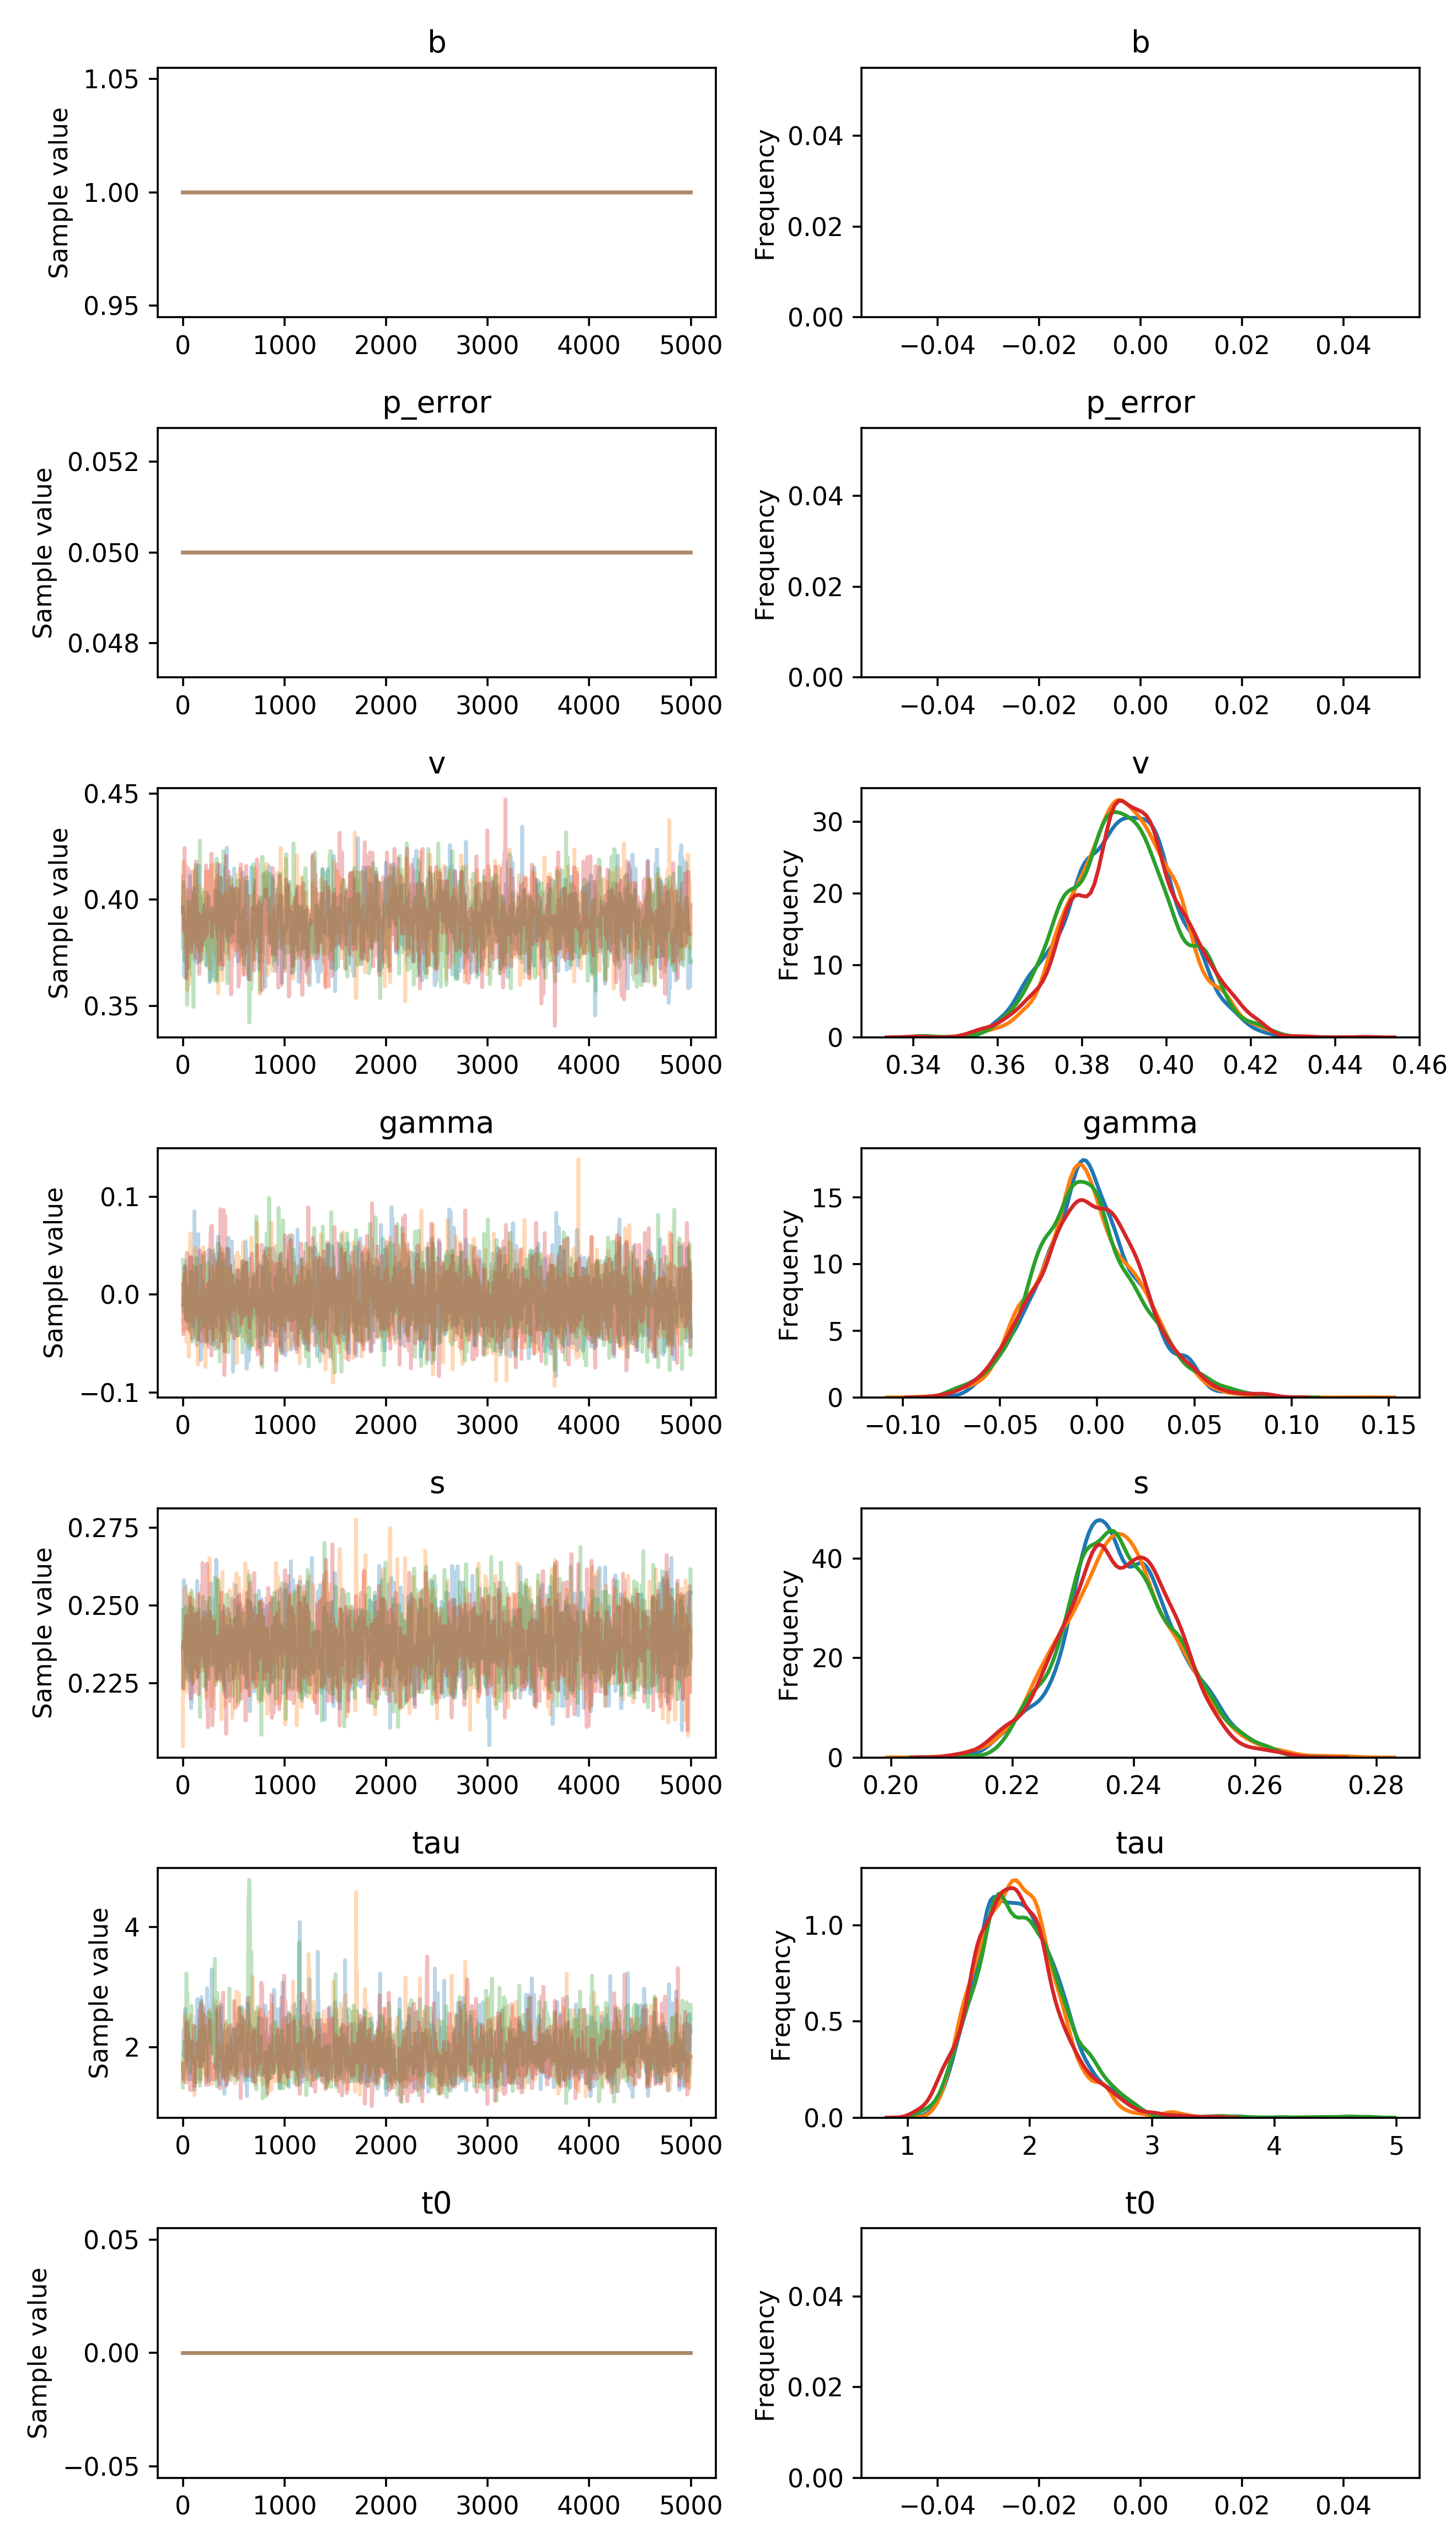

Source data for this figure (header and first rows):
, b, p_error, v__0_0, gamma__0_0, s__0_0, tau__0_0, t0__0_0
0, 1.0, 0.05, 0.3963, -0.01007, 0.2366, 1.893, 0.0
1, 1.0, 0.05, 0.3766, -0.01007, 0.2366, 1.893, 0.0
2, 1.0, 0.05, 0.3766, -0.01007, 0.2366, 1.893, 0.0
3, 1.0, 0.05, 0.3766, -0.01007, 0.2366, 1.893, 0.0
4, 1.0, 0.05, 0.3941, -0.01007, 0.2366, 1.893, 0.0
5, 1.0, 0.05, 0.3941, -0.01007, 0.2366, 2.204, 0.0
6, 1.0, 0.05, 0.3925, -0.01007, 0.2366, 1.922, 0.0
7, 1.0, 0.05, 0.3925, -0.01007, 0.2366, 1.922, 0.0
8, 1.0, 0.05, 0.3925, -0.01007, 0.258, 2.282, 0.0
9, 1.0, 0.05, 0.3891, -0.00271, 0.258, 2.282, 0.0
10, 1.0, 0.05, 0.3891, -0.00271, 0.258, 2.235, 0.0
11, 1.0, 0.05, 0.3892, -0.00271, 0.253, 2.318, 0.0
12, 1.0, 0.05, 0.3643, -0.00271, 0.2456, 2.318, 0.0
13, 1.0, 0.05, 0.3643, -0.00271, 0.2456, 2.318, 0.0
14, 1.0, 0.05, 0.3796, -0.00271, 0.2456, 2.318, 0.0
15, 1.0, 0.05, 0.3796, -0.00271, 0.2361, 1.842, 0.0
16, 1.0, 0.05, 0.3637, -0.00271, 0.2441, 1.842, 0.0
17, 1.0, 0.05, 0.3637, 0.01673, 0.2441, 1.842, 0.0
18, 1.0, 0.05, 0.3637, 0.01673, 0.2441, 1.842, 0.0
19, 1.0, 0.05, 0.3637, 0.01673, 0.2441, 1.842, 0.0
20, 1.0, 0.05, 0.3637, 0.01673, 0.2441, 1.842, 0.0
21, 1.0, 0.05, 0.3637, 0.02932, 0.2441, 1.842, 0.0
22, 1.0, 0.05, 0.3637, -0.006081, 0.2551, 1.842, 0.0
23, 1.0, 0.05, 0.3637, -0.006081, 0.254, 2.637, 0.0
24, 1.0, 0.05, 0.3717, 0.02705, 0.254, 2.265, 0.0
25, 1.0, 0.05, 0.3717, 0.02705, 0.254, 2.265, 0.0
26, 1.0, 0.05, 0.3717, 0.02705, 0.254, 2.265, 0.0
27, 1.0, 0.05, 0.3717, -0.02404, 0.2564, 2.265, 0.0
28, 1.0, 0.05, 0.3811, -0.01913, 0.2307, 2.265, 0.0
29, 1.0, 0.05, 0.3815, -0.01913, 0.2307, 2.176, 0.0
30, 1.0, 0.05, 0.3815, -0.01913, 0.2307, 2.176, 0.0
31, 1.0, 0.05, 0.3815, -0.01913, 0.2307, 2.176, 0.0
32, 1.0, 0.05, 0.3815, -0.01913, 0.2307, 2.176, 0.0
33, 1.0, 0.05, 0.3815, -0.01913, 0.2307, 2.176, 0.0
34, 1.0, 0.05, 0.3808, 0.007077, 0.2307, 2.176, 0.0
35, 1.0, 0.05, 0.3808, -0.02628, 0.233, 2.176, 0.0
36, 1.0, 0.05, 0.3808, -0.02628, 0.233, 2.176, 0.0
37, 1.0, 0.05, 0.3746, -0.02628, 0.233, 2.176, 0.0
38, 1.0, 0.05, 0.3746, -0.009169, 0.233, 2.176, 0.0
39, 1.0, 0.05, 0.3746, -0.009169, 0.233, 2.098, 0.0
40, 1.0, 0.05, 0.382, -0.009169, 0.233, 2.098, 0.0
41, 1.0, 0.05, 0.382, -0.009169, 0.233, 1.735, 0.0
42, 1.0, 0.05, 0.382, -0.009169, 0.233, 2.447, 0.0
43, 1.0, 0.05, 0.3816, -0.009169, 0.2528, 2.447, 0.0
44, 1.0, 0.05, 0.3816, -0.009169, 0.2437, 2.009, 0.0
45, 1.0, 0.05, 0.3816, -0.0003027, 0.2437, 2.009, 0.0
46, 1.0, 0.05, 0.3816, 8.453397077801128e-05, 0.2437, 2.009, 0.0
47, 1.0, 0.05, 0.3816, -0.02777, 0.2437, 2.009, 0.0
48, 1.0, 0.05, 0.3816, -0.02777, 0.2437, 2.009, 0.0
49, 1.0, 0.05, 0.3816, -0.02777, 0.2346, 2.009, 0.0
50, 1.0, 0.05, 0.3816, -0.02777, 0.2346, 2.009, 0.0
51, 1.0, 0.05, 0.3911, -0.001784, 0.2284, 1.719, 0.0
52, 1.0, 0.05, 0.3777, -0.02087, 0.2466, 2.106, 0.0
53, 1.0, 0.05, 0.3777, -0.02087, 0.2392, 2.106, 0.0
54, 1.0, 0.05, 0.3829, -0.02087, 0.2392, 2.436, 0.0
55, 1.0, 0.05, 0.3679, -0.02087, 0.2362, 2.436, 0.0
56, 1.0, 0.05, 0.3679, -0.02087, 0.2362, 2.436, 0.0
57, 1.0, 0.05, 0.405, -0.02087, 0.2362, 2.155, 0.0
58, 1.0, 0.05, 0.405, -0.02087, 0.2362, 2.155, 0.0
59, 1.0, 0.05, 0.405, -0.02087, 0.2362, 2.155, 0.0
... 19,940 more rows
